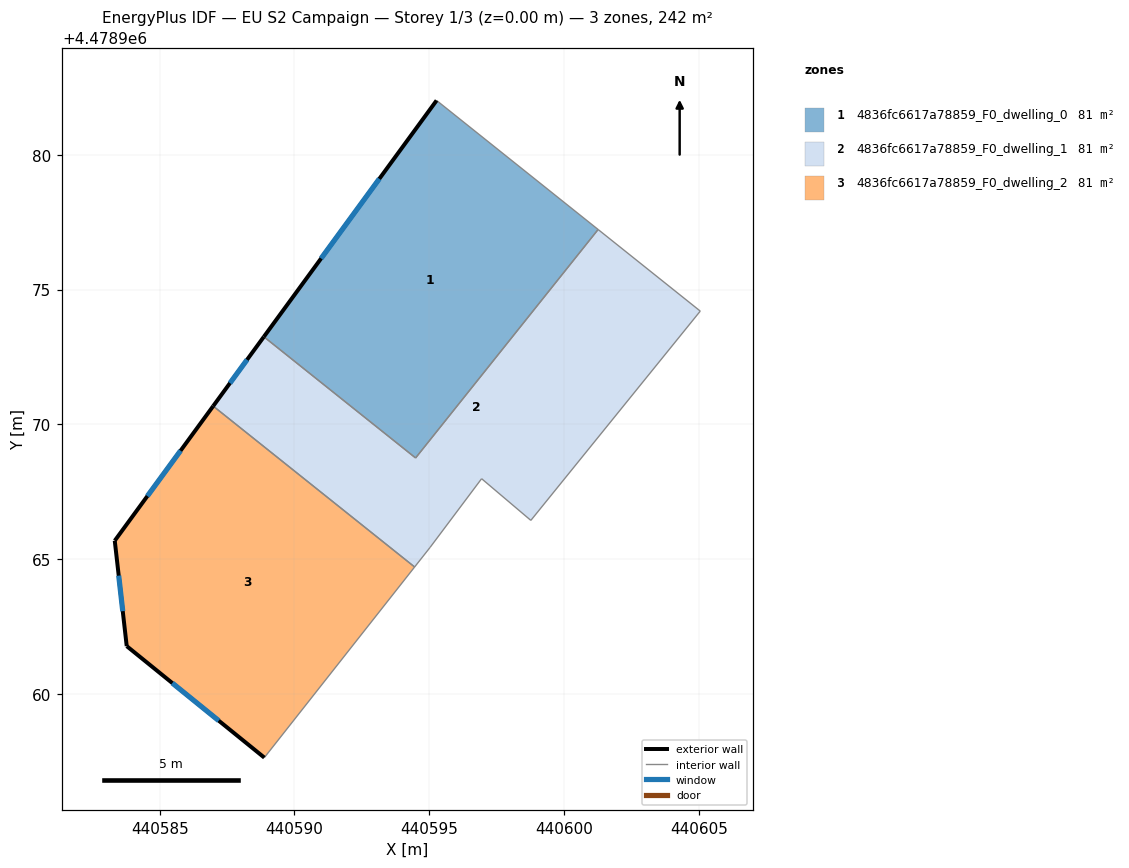
=== STOREY PLAN SPEC (per zone: floor XY polygon, exterior-wall plan segments, windows/doors) ===
zone 1: 4836fc6617a78859_F0_dwelling_0  (80.7 m²)
  floor: (440601.27, 4478977.23) (440594.49, 4478968.75) (440588.86, 4478973.25) (440595.27, 4478982.01)
  exterior wall: (440595.27, 4478982.01) – (440588.86, 4478973.25)  [10.9 m]
    window: (440593.15, 4478979.11) – (440590.99, 4478976.15)  [3.7 m²]
  interior walls: 3
zone 2: 4836fc6617a78859_F0_dwelling_1  (80.7 m²)
  floor: (440605.05, 4478974.20) (440598.77, 4478966.43) (440596.94, 4478967.98) (440595.03, 4478965.43) (440594.46, 4478964.71) (440586.98, 4478970.67) (440588.86, 4478973.25) (440594.49, 4478968.75) (440601.27, 4478977.23)
  exterior wall: (440588.86, 4478973.25) – (440586.98, 4478970.67)  [3.2 m]
    window: (440588.24, 4478972.39) – (440587.61, 4478971.53)  [1.1 m²]
  interior walls: 8
zone 3: 4836fc6617a78859_F0_dwelling_2  (80.7 m²)
  floor: (440594.46, 4478964.71) (440588.88, 4478957.63) (440583.78, 4478961.77) (440583.33, 4478965.68) (440586.98, 4478970.67)
  exterior wall: (440586.98, 4478970.67) – (440583.33, 4478965.68)  [6.2 m]
    window: (440585.77, 4478969.02) – (440584.54, 4478967.34)  [2.1 m²]
  exterior wall: (440583.78, 4478961.77) – (440588.88, 4478957.63)  [6.6 m]
    window: (440585.47, 4478960.40) – (440587.19, 4478959.00)  [2.2 m²]
  exterior wall: (440583.33, 4478965.68) – (440583.78, 4478961.77)  [3.9 m]
    window: (440583.48, 4478964.38) – (440583.63, 4478963.07)  [1.3 m²]
  interior walls: 2

=== DERIVED (storey summary) ===
Building: EU S2 Campaign
Storey: 1 of 3  (floor level z = 0.00 m)
Storey gross floor area: 242.1 m²
Zones on this storey: 3
  - 4836fc6617a78859_F0_dwelling_0: floor 80.7 m²; exterior wall 10.9 m (32.6 m²); 1 window(s) 3.7 m²; WWR 11.4%
  - 4836fc6617a78859_F0_dwelling_1: floor 80.7 m²; exterior wall 3.2 m (9.6 m²); 1 window(s) 1.1 m²; WWR 11.4%
  - 4836fc6617a78859_F0_dwelling_2: floor 80.7 m²; exterior wall 16.7 m (50.1 m²); 3 window(s) 5.7 m²; WWR 11.4%
Zone adjacency (shared interzone walls):
  - 4836fc6617a78859_F0_dwelling_0 ↔ 4836fc6617a78859_F0_dwelling_1
  - 4836fc6617a78859_F0_dwelling_1 ↔ 4836fc6617a78859_F0_dwelling_2